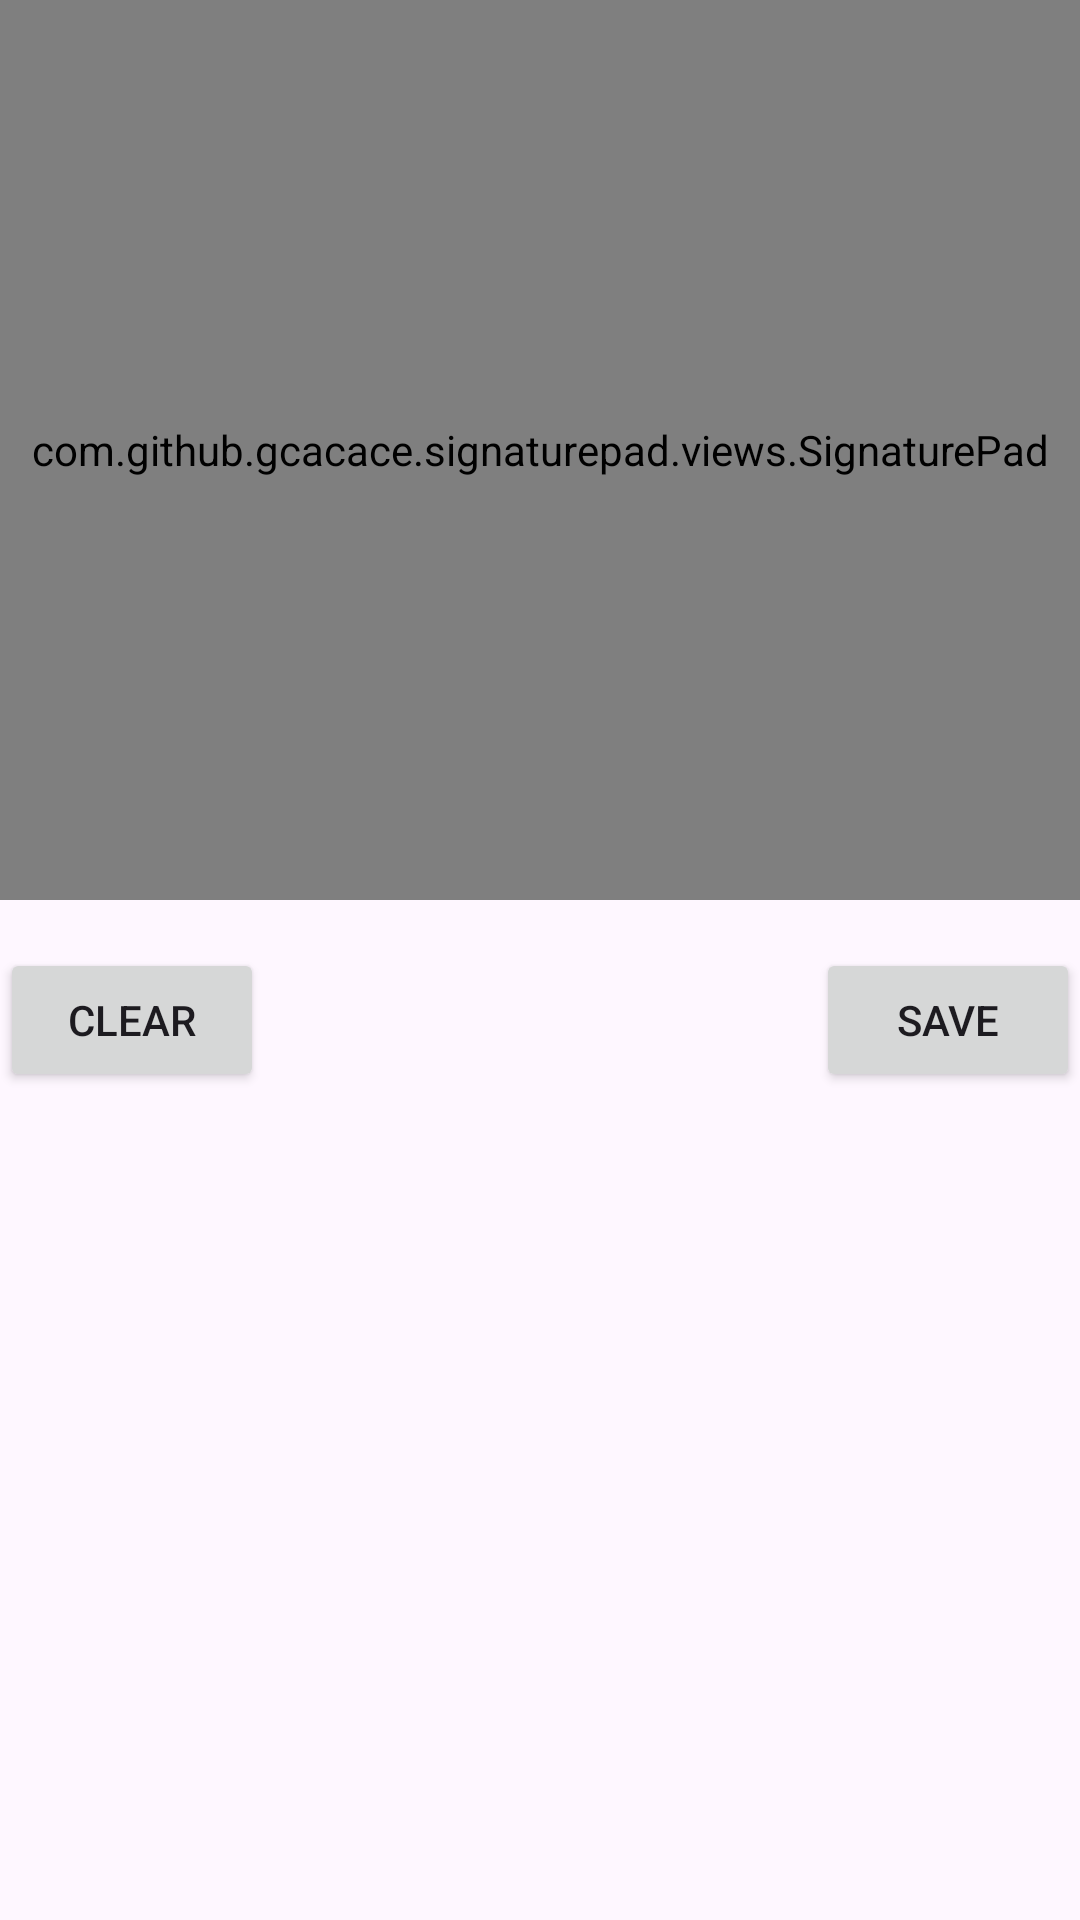

Android layout source for this screen:
<!-- AndroidManifest.xml: application theme Theme.EVal -->
<!-- res/layout/activity_signature.xml -->
<?xml version="1.0" encoding="utf-8"?>
<androidx.constraintlayout.widget.ConstraintLayout
    xmlns:android="http://schemas.android.com/apk/res/android"
    xmlns:app="http://schemas.android.com/apk/res-auto"
    xmlns:tools="http://schemas.android.com/tools"
    android:layout_width="match_parent"
    android:layout_height="match_parent"
    tools:context=".SignatureActivity">

    <com.github.gcacace.signaturepad.views.SignaturePad
        android:id="@+id/signaturePad"
        android:layout_width="0dp"
        android:layout_height="300dp"
        app:layout_constraintTop_toTopOf="parent"
        app:layout_constraintStart_toStartOf="parent"
        app:layout_constraintEnd_toEndOf="parent"
        android:background="#FFF"/>

    <Button
        android:id="@+id/clearButton"
        android:layout_width="wrap_content"
        android:layout_height="wrap_content"
        android:text="Clear"
        app:layout_constraintTop_toBottomOf="@id/signaturePad"
        app:layout_constraintStart_toStartOf="parent"
        android:layout_marginTop="16dp"/>

    <Button
        android:id="@+id/saveButton"
        android:layout_width="wrap_content"
        android:layout_height="wrap_content"
        android:text="Save"
        app:layout_constraintTop_toBottomOf="@id/signaturePad"
        app:layout_constraintEnd_toEndOf="parent"
        android:layout_marginTop="16dp"/>

</androidx.constraintlayout.widget.ConstraintLayout>
<!-- resources referenced by this layout -->
<resources>
  <style name="Theme.EVal" parent="Base.Theme.EVal" />
  <style name="Base.Theme.EVal" parent="Theme.Material3.DayNight.NoActionBar">
          
          
      </style>
</resources>
